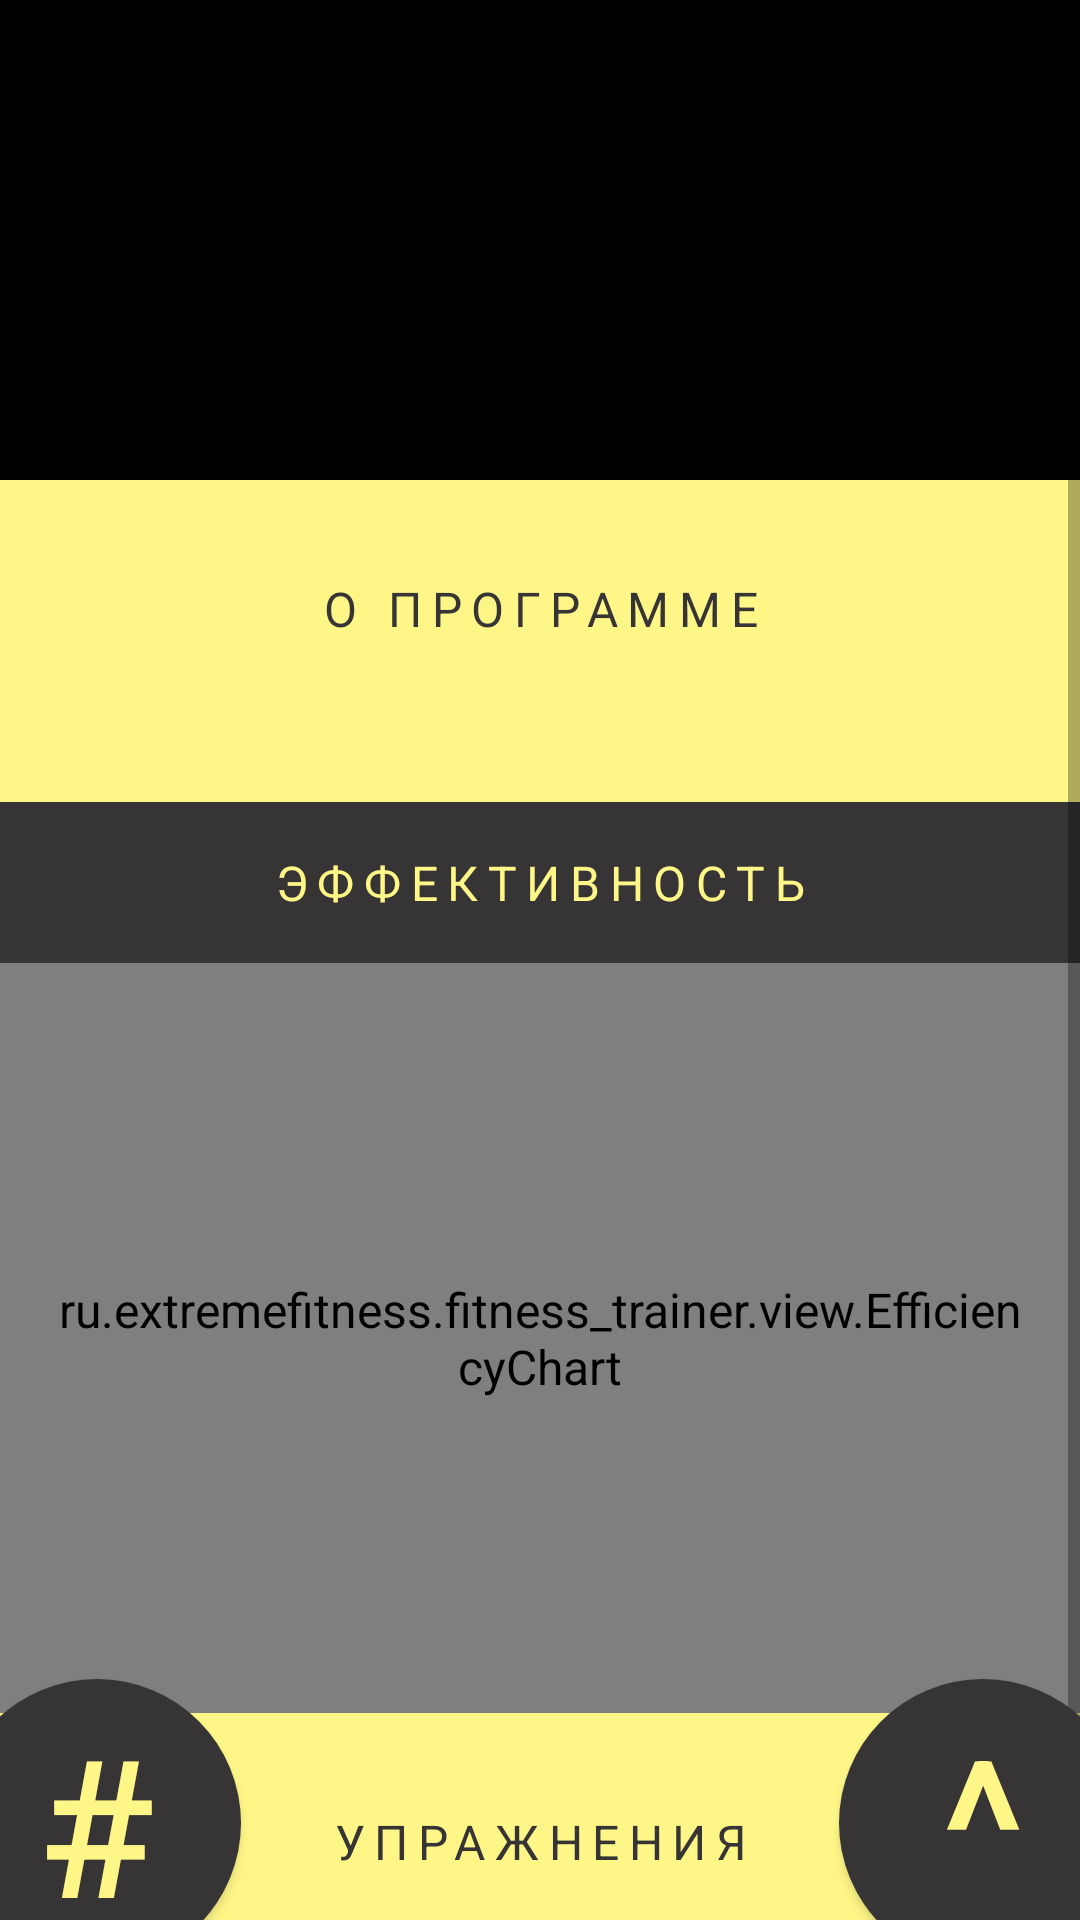

The Android layout XML behind this screen, and the referenced resources:
<!-- AndroidManifest.xml: application theme AppTheme -->
<!-- res/layout/activity_program.xml -->
<?xml version="1.0" encoding="utf-8"?>
<FrameLayout
    xmlns:android="http://schemas.android.com/apk/res/android"
    xmlns:app="http://schemas.android.com/apk/res-auto"
    android:layout_width="match_parent"
    android:layout_height="match_parent"
    >

    <ScrollView
        android:id="@+id/scroll_view"
        android:layout_width="match_parent"
        android:layout_height="match_parent"
        >

        <LinearLayout
            android:layout_width="match_parent"
            android:layout_height="wrap_content"
            android:background="@color/ef_yellow"
            android:orientation="vertical"
            android:paddingBottom="@dimen/padding_normal"
            >

            <TextView
                android:id="@+id/program_name"
                android:layout_width="match_parent"
                android:layout_height="wrap_content"
                android:background="@android:color/black"
                android:gravity="start"
                android:paddingLeft="@dimen/padding_medium"
                android:paddingRight="@dimen/padding_medium"
                android:paddingTop="@dimen/padding_medium"
                style="@style/AppTheme.TextAppearance.Yellow.Big"
                />

            <TextView
                android:id="@+id/program_progress"
                android:layout_width="match_parent"
                android:layout_height="wrap_content"
                android:background="@android:color/black"
                android:gravity="end"
                android:paddingBottom="@dimen/padding_normal"
                android:paddingLeft="@dimen/padding_normal"
                android:paddingRight="@dimen/padding_normal"
                android:textColor="@color/ef_yellow"
                android:textSize="@dimen/text_size_medium"
                />

            <TextView
                android:layout_width="match_parent"
                android:layout_height="wrap_content"
                android:background="@color/ef_yellow"
                android:gravity="center"
                android:letterSpacing="@dimen/letter_spacing"
                android:paddingBottom="@dimen/padding_normal"
                android:paddingLeft="@dimen/padding_medium"
                android:paddingRight="@dimen/padding_medium"
                android:paddingTop="@dimen/padding_medium"
                android:text="@string/program_about"
                android:textAllCaps="true"
                />

            <TextView
                android:id="@+id/program_about"
                android:layout_width="match_parent"
                android:layout_height="wrap_content"
                android:background="@color/ef_yellow"
                android:paddingBottom="@dimen/padding_normal"
                android:paddingLeft="@dimen/padding_medium"
                android:paddingRight="@dimen/padding_medium"
                />

            <LinearLayout
                android:layout_width="match_parent"
                android:layout_height="wrap_content"
                android:orientation="vertical"
                android:background="@color/ef_grey"
                >

                <TextView
                    android:layout_width="match_parent"
                    android:layout_height="wrap_content"
                    android:gravity="center"
                    android:padding="@dimen/padding_normal"
                    android:text="@string/program_efficiency"
                    style="@style/AppTheme.TextAppearance.Yellow"
                    />
                <ru.extremefitness.fitness_trainer.view.EfficiencyChart
                    android:id="@+id/program_efficiency"
                    android:layout_width="match_parent"
                    android:layout_height="250dp"
                    app:chartColor="@color/ef_yellow"
                    app:lineColor="@color/ef_grey"
                    android:padding="@dimen/padding_normal"
                    android:layout_gravity="center"
                    />
            </LinearLayout>

            <TextView
                android:layout_width="match_parent"
                android:layout_height="wrap_content"
                android:background="@color/ef_yellow"
                android:gravity="center"
                android:letterSpacing="@dimen/letter_spacing"
                android:paddingBottom="@dimen/padding_normal"
                android:paddingTop="@dimen/padding_medium"
                android:text="@string/exercises"
                android:textAllCaps="true"
                />

            <android.support.v7.widget.RecyclerView
                android:id="@+id/days_list"
                android:layout_width="match_parent"
                android:layout_height="wrap_content"
                android:background="@color/ef_yellow"
                />

            <Button
                android:id="@+id/add_training"
                android:layout_width="match_parent"
                android:layout_height="wrap_content"
                android:onClick="addTraining"
                android:text="@string/add_training"
                android:layout_marginLeft="@dimen/program_item_margin"
                android:layout_marginRight="@dimen/program_item_margin"
                />

        </LinearLayout>
    </ScrollView>

    <Button
        style="@style/Button.Round.Grey.Yellow"
        android:layout_width="@dimen/round_button_size"
        android:layout_height="@dimen/round_button_size"
        android:layout_gravity="bottom|start"
        android:layout_marginBottom="@dimen/round_button_margin"
        android:layout_marginLeft="@dimen/round_button_margin"
        android:text="#"
        />

    <Button
        style="@style/Button.Round.Grey.Yellow"
        android:layout_width="@dimen/round_button_size"
        android:layout_height="@dimen/round_button_size"
        android:layout_gravity="bottom|end"
        android:layout_marginBottom="@dimen/round_button_margin"
        android:layout_marginRight="@dimen/round_button_margin"
        android:text="^"
        android:onClick="startTraining"
        />
</FrameLayout>
<!-- resources referenced by this layout -->
<resources>
  <color name="ef_grey">#FF363435</color>
  <color name="ef_yellow">#FFFEF687</color>
  <item name="letter_spacing" format="float" type="dimen">0.2</item>
  <dimen name="padding_medium">32dp</dimen>
  <dimen name="padding_normal">16dp</dimen>
  <dimen name="program_item_margin">10dp</dimen>
  <dimen name="round_button_margin">-16dp</dimen>
  <dimen name="round_button_size">96dp</dimen>
  <dimen name="text_size_medium">28sp</dimen>
  <string name="add_training">Добавить тренировку</string>
  <string name="exercises">Упражнения</string>
  <string name="program_about">О программе</string>
  <string name="program_efficiency">Эффективность</string>
  <style name="AppTheme.TextAppearance.Yellow" parent="AppTheme.TextAppearance">
          <item name="android:textColor">@color/ef_yellow</item>
          <item name="android:textAllCaps">true</item>
          <item name="android:letterSpacing">@dimen/letter_spacing</item>
      </style>
  <style name="AppTheme.TextAppearance.Yellow.Big" parent="AppTheme.TextAppearance.Yellow">
          <item name="android:textSize">@dimen/text_size_big</item>
      </style>
  <style name="Button.Round.Grey.Yellow" parent="Button.Round.Grey.Orange">
          <item name="android:textColor">@color/ef_yellow</item>
      </style>
  <style name="AppTheme" parent="Theme.AppCompat.Light.NoActionBar">
          <item name="buttonStyle">@style/Button</item>
          <item name="android:textViewStyle">@style/AppTheme.TextAppearance</item>
  
      </style>
  <style name="AppTheme.TextAppearance" parent="@android:style/TextAppearance">
          
          <item name="fontPath">fonts/HelveticaNeueCyr-Heavy.otf</item>
          <item name="android:textColor">@color/ef_grey</item>
      </style>
  <dimen name="text_size_big">56sp</dimen>
  <style name="Button.Round.Grey.Orange" parent="Widget.AppCompat.Button">
          <item name="android:background">@drawable/round_button_grey</item>
          <item name="android:textColor">@color/ef_orange</item>
          <item name="fontPath">fonts/HelveticaNeueCyr-Heavy.otf</item>
          <item name="android:textSize">@dimen/text_size_huge</item>
      </style>
  <style name="Button" parent="Widget.AppCompat.Button">
          <item name="android:background">@drawable/bordered_shape</item>
          <item name="android:textColor">@color/ef_grey</item>
          <item name="fontPath">fonts/HelveticaNeueCyr-Heavy.otf</item>
      </style>
  <!-- drawable round_button_grey (drawable) -->
  <?xml version="1.0" encoding="utf-8"?>
  <shape
      xmlns:android="http://schemas.android.com/apk/res/android" android:shape="oval">
      <solid android:color="@color/ef_grey"/>
  </shape>
  <color name="ef_orange">#FFF5876C</color>
  <dimen name="text_size_huge">64sp</dimen>
  <!-- drawable bordered_shape (drawable) -->
  <?xml version="1.0" encoding="utf-8"?>
  <shape xmlns:android="http://schemas.android.com/apk/res/android">
      <solid android:color="@color/ef_yellow"/>
      <stroke android:color="@color/ef_grey" android:width="@dimen/border_stroke"/>
      <padding android:left="16dp" android:right="16dp"/>
  </shape>
  <dimen name="border_stroke">5dp</dimen>
</resources>
